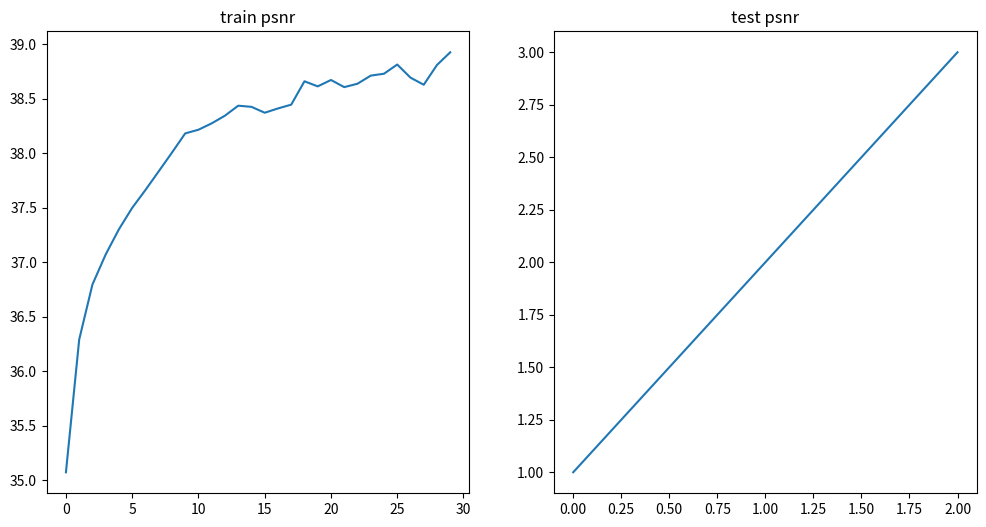

This chart was generated by the following Python code:
"""
1. copy & paste the train and test psnr.
2. rewrite the image title

"""
import matplotlib.pyplot as plt

train_psnr = [35.071531291819234, 36.28999738839408, 36.7955742237228, 37.071635514890886, 37.303368220259784, 37.49958059813275, 37.66366299587198, 37.83479977220528, 38.0069283405039, 38.18320942310989, 38.216995015635554, 38.2754840439901, 38.34605199690014, 38.43748663639498, 38.427149571954374, 38.37297573160322, 38.41239834584229, 38.44707935388784, 38.661727383153064, 38.61513853764937, 38.67365113253793, 38.60816601706336, 38.6391851790577, 38.713788597278864, 38.7311699965585, 38.81559621252602, 38.69528183179211, 38.63002962277247, 38.81144344321392, 38.928141173373184]
test_psnr = [1,2,3]
fig = plt.figure(figsize=(12, 6))

ax1 = fig.add_subplot(121)
ax2 = fig.add_subplot(122)

ax1.set_title("train psnr")
ax2.set_title("test psnr")

ax1.plot(train_psnr)
ax2.plot(test_psnr)
plt.show()

#plt.savefig("./tmp.png")
